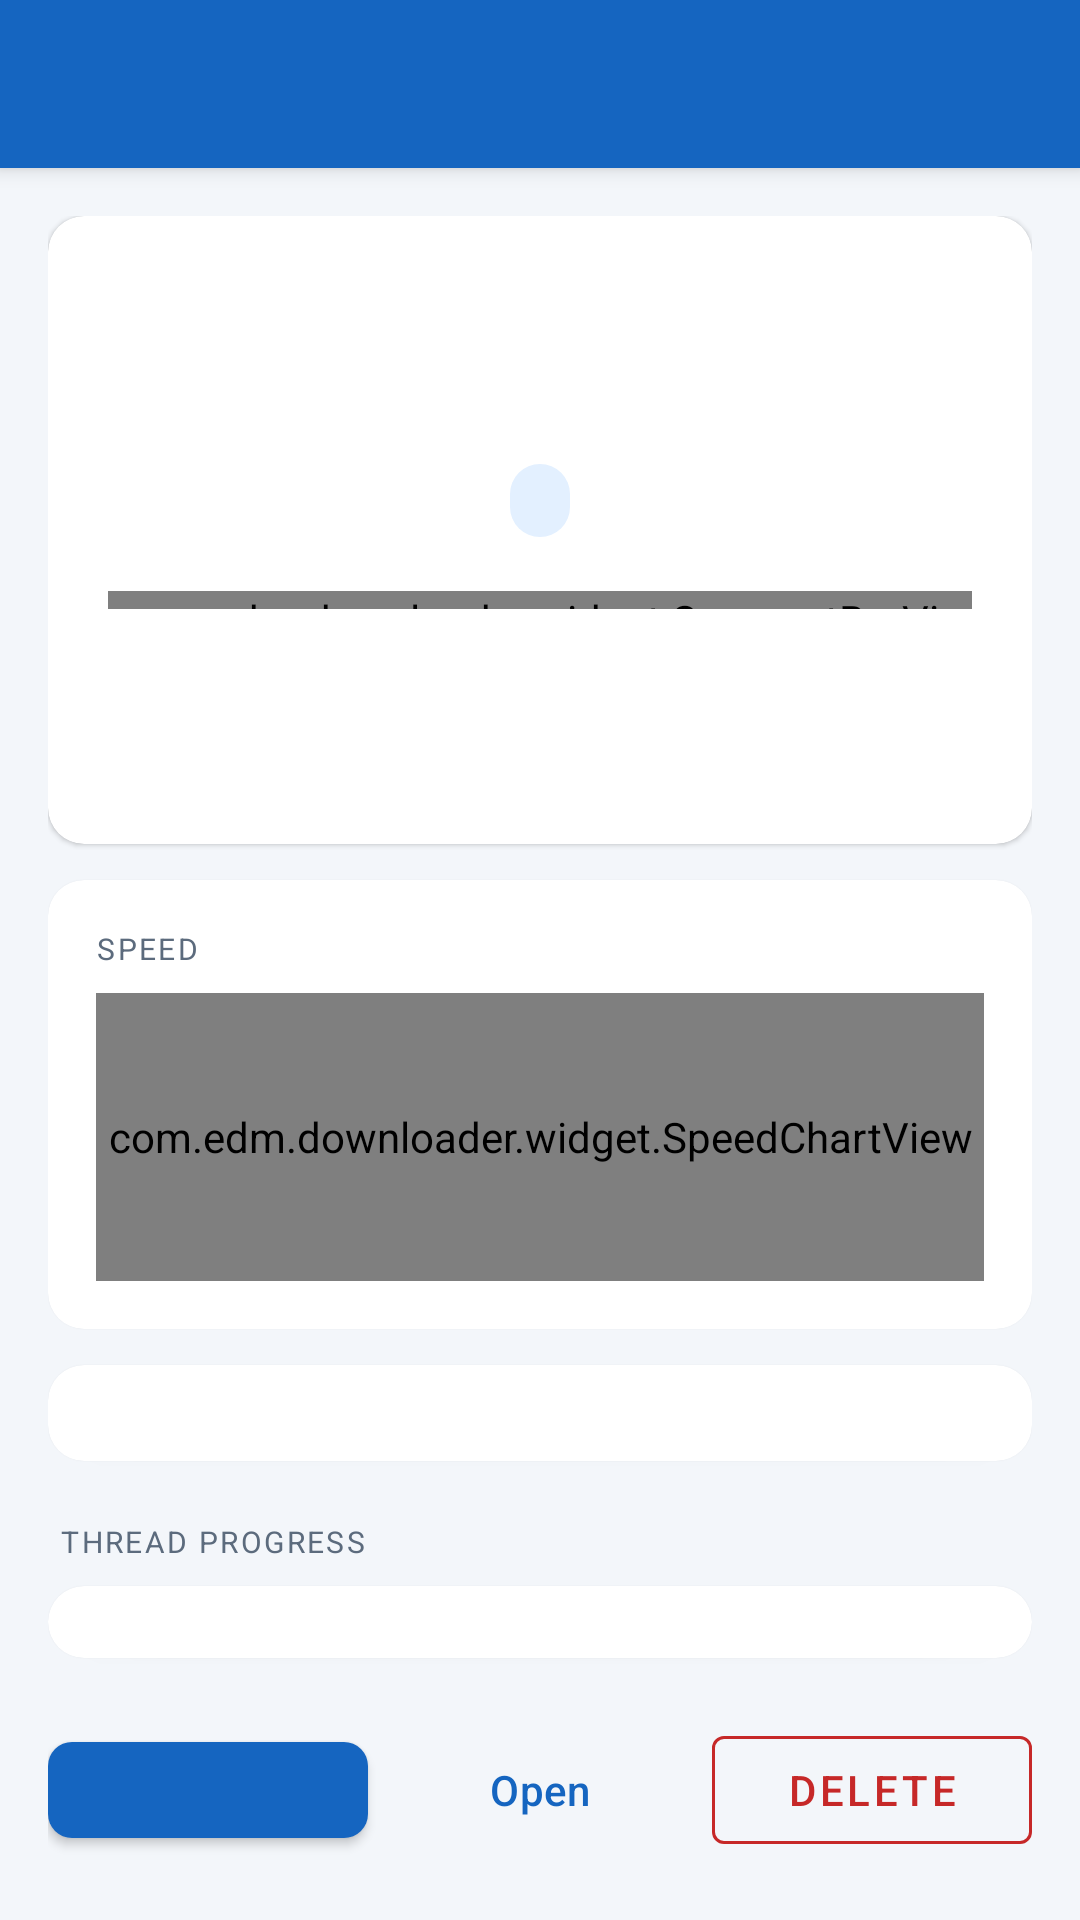

Reconstruct the res/layout file that produces this screen, plus the resources it refers to.
<!-- AndroidManifest.xml: application theme Theme.EDM -->
<!-- res/layout/activity_detail.xml -->
<?xml version="1.0" encoding="utf-8"?>
<LinearLayout xmlns:android="http://schemas.android.com/apk/res/android"
    xmlns:app="http://schemas.android.com/apk/res-auto"
    android:layout_width="match_parent"
    android:layout_height="match_parent"
    android:background="@color/edm_background"
    android:orientation="vertical">

    <com.google.android.material.appbar.MaterialToolbar
        android:id="@+id/toolbar"
        android:layout_width="match_parent"
        android:layout_height="?attr/actionBarSize"
        android:background="@color/edm_toolbar"
        android:elevation="4dp"
        android:theme="@style/ThemeOverlay.EDM.Toolbar"
        app:popupTheme="@style/ThemeOverlay.EDM.Popup"
        app:navigationIcon="@drawable/ic_arrow_back"
        app:navigationIconTint="@color/edm_white"
        app:titleTextColor="@color/edm_white" />

    <androidx.core.widget.NestedScrollView
        android:id="@+id/scroll"
        android:layout_width="match_parent"
        android:layout_height="0dp"
        android:layout_weight="1"
        android:clipToPadding="false">

        <LinearLayout
            android:layout_width="match_parent"
            android:layout_height="wrap_content"
            android:orientation="vertical"
            android:paddingStart="16dp"
            android:paddingTop="16dp"
            android:paddingEnd="16dp"
            android:paddingBottom="24dp">

            <com.google.android.material.card.MaterialCardView
                style="@style/Widget.EDM.Card"
                android:layout_width="match_parent"
                android:layout_height="wrap_content"
                app:cardBackgroundColor="@color/edm_surface">

                <LinearLayout
                    android:layout_width="match_parent"
                    android:layout_height="wrap_content"
                    android:gravity="center_horizontal"
                    android:orientation="vertical"
                    android:padding="20dp">

                    <TextView
                        android:id="@+id/percent"
                        android:layout_width="wrap_content"
                        android:layout_height="wrap_content"
                        android:textColor="@color/edm_primary"
                        android:textSize="44sp"
                        android:textStyle="bold" />

                    <TextView
                        android:id="@+id/stateChip"
                        android:layout_width="wrap_content"
                        android:layout_height="wrap_content"
                        android:layout_marginTop="4dp"
                        android:background="@drawable/bg_status_chip"
                        android:paddingStart="10dp"
                        android:paddingTop="4dp"
                        android:paddingEnd="10dp"
                        android:paddingBottom="4dp"
                        android:textSize="12sp" />

                    <com.edm.downloader.widget.SegmentBarView
                        android:id="@+id/segmentBar"
                        android:layout_width="match_parent"
                        android:layout_height="6dp"
                        android:layout_marginTop="18dp" />

                    <TextView
                        android:id="@+id/progress"
                        android:layout_width="match_parent"
                        android:layout_height="wrap_content"
                        android:layout_marginTop="10dp"
                        android:gravity="center"
                        android:textColor="@color/edm_text_secondary"
                        android:textSize="13.5sp" />

                    <LinearLayout
                        android:layout_width="match_parent"
                        android:layout_height="wrap_content"
                        android:layout_marginTop="12dp"
                        android:orientation="horizontal">

                        <TextView
                            android:id="@+id/speed"
                            android:layout_width="0dp"
                            android:layout_height="wrap_content"
                            android:layout_weight="1"
                            android:textColor="@color/edm_primary"
                            android:textSize="13sp" />

                        <TextView
                            android:id="@+id/eta"
                            android:layout_width="wrap_content"
                            android:layout_height="wrap_content"
                            android:textColor="@color/edm_text_secondary"
                            android:textSize="13sp" />
                    </LinearLayout>
                </LinearLayout>
            </com.google.android.material.card.MaterialCardView>

            <com.google.android.material.card.MaterialCardView
                style="@style/Widget.EDM.Card"
                android:layout_width="match_parent"
                android:layout_height="wrap_content"
                android:layout_marginTop="12dp"
                app:cardBackgroundColor="@color/edm_surface">

                <LinearLayout
                    android:layout_width="match_parent"
                    android:layout_height="wrap_content"
                    android:orientation="vertical"
                    android:padding="16dp">

                    <TextView
                        android:layout_width="match_parent"
                        android:layout_height="wrap_content"
                        android:text="@string/detail_speed_chart"
                        android:textAppearance="@style/TextAppearance.EDM.Section" />

                    <com.edm.downloader.widget.SpeedChartView
                        android:id="@+id/speedChart"
                        android:layout_width="match_parent"
                        android:layout_height="96dp"
                        android:layout_marginTop="8dp" />
                </LinearLayout>
            </com.google.android.material.card.MaterialCardView>

            <com.google.android.material.card.MaterialCardView
                style="@style/Widget.EDM.Card"
                android:layout_width="match_parent"
                android:layout_height="wrap_content"
                android:layout_marginTop="12dp"
                app:cardBackgroundColor="@color/edm_surface">

                <LinearLayout
                    android:id="@+id/stats"
                    android:layout_width="match_parent"
                    android:layout_height="wrap_content"
                    android:orientation="vertical"
                    android:padding="16dp" />
            </com.google.android.material.card.MaterialCardView>

            <TextView
                android:layout_width="match_parent"
                android:layout_height="wrap_content"
                android:layout_marginTop="20dp"
                android:layout_marginBottom="8dp"
                android:paddingStart="4dp"
                android:text="@string/detail_threads_title"
                android:textAppearance="@style/TextAppearance.EDM.Section" />

            <com.google.android.material.card.MaterialCardView
                style="@style/Widget.EDM.Card"
                android:layout_width="match_parent"
                android:layout_height="wrap_content"
                app:cardBackgroundColor="@color/edm_surface">

                <LinearLayout
                    android:id="@+id/threads"
                    android:layout_width="match_parent"
                    android:layout_height="wrap_content"
                    android:orientation="vertical"
                    android:padding="12dp" />
            </com.google.android.material.card.MaterialCardView>

            <LinearLayout
                android:layout_width="match_parent"
                android:layout_height="wrap_content"
                android:layout_marginTop="20dp"
                android:orientation="horizontal">

                <com.google.android.material.button.MaterialButton
                    android:id="@+id/action"
                    style="@style/Widget.EDM.Button"
                    android:layout_width="0dp"
                    android:layout_height="wrap_content"
                    android:layout_weight="1" />

                <com.google.android.material.button.MaterialButton
                    android:id="@+id/open"
                    style="@style/Widget.EDM.Button.Text"
                    android:layout_width="0dp"
                    android:layout_height="wrap_content"
                    android:layout_marginStart="4dp"
                    android:layout_weight="1"
                    android:text="@string/action_open" />

                <com.google.android.material.button.MaterialButton
                    android:id="@+id/delete"
                    style="@style/Widget.MaterialComponents.Button.OutlinedButton"
                    android:layout_width="0dp"
                    android:layout_height="wrap_content"
                    android:layout_marginStart="4dp"
                    android:layout_weight="1"
                    android:text="@string/action_delete"
                    android:textColor="@color/edm_error"
                    app:strokeColor="@color/edm_error" />
            </LinearLayout>
        </LinearLayout>
    </androidx.core.widget.NestedScrollView>
</LinearLayout>
<!-- resources referenced by this layout -->
<resources>
  <color name="edm_background">#F3F6FA</color>
  <color name="edm_error">#C62828</color>
  <color name="edm_primary">#1565C0</color>
  <color name="edm_surface">#FFFFFF</color>
  <color name="edm_text_secondary">#5C6B7D</color>
  <color name="edm_toolbar">#1565C0</color>
  <color name="edm_white">#FFFFFF</color>
  <!-- drawable bg_status_chip (drawable) -->
  <?xml version="1.0" encoding="utf-8"?>
  <shape xmlns:android="http://schemas.android.com/apk/res/android" android:shape="rectangle">
      <corners android:radius="100dp" />
      <solid android:color="@color/edm_primary_container" />
  </shape>
  <string name="action_delete">Delete</string>
  <string name="action_open">Open</string>
  <string name="detail_speed_chart">Speed</string>
  <string name="detail_threads_title">Thread progress</string>
  <style name="TextAppearance.EDM.Section" parent="TextAppearance.MaterialComponents.Overline">
          <item name="android:textColor">@color/edm_text_secondary</item>
          <item name="android:textAllCaps">true</item>
          <item name="android:letterSpacing">0.08</item>
      </style>
  <style name="ThemeOverlay.EDM.Toolbar" parent="ThemeOverlay.MaterialComponents.Dark.ActionBar">
          <item name="android:textColorPrimary">@color/edm_white</item>
          <item name="android:textColorSecondary">@color/edm_white</item>
          <item name="colorControlNormal">@color/edm_white</item>
          <item name="colorControlHighlight">#33FFFFFF</item>
          <item name="actionMenuTextColor">@color/edm_white</item>
      </style>
  <style name="Widget.EDM.Button" parent="Widget.MaterialComponents.Button">
          <item name="cornerRadius">8dp</item>
          <item name="android:textAllCaps">false</item>
          <item name="android:letterSpacing">0.01</item>
          <item name="android:minHeight">44dp</item>
      </style>
  <style name="Widget.EDM.Button.Text" parent="Widget.MaterialComponents.Button.TextButton">
          <item name="android:textAllCaps">false</item>
          <item name="android:letterSpacing">0.01</item>
      </style>
  <style name="Widget.EDM.Card" parent="Widget.MaterialComponents.CardView">
          <item name="cardCornerRadius">12dp</item>
          <item name="cardElevation">1dp</item>
          <item name="strokeWidth">0dp</item>
      </style>
  <color name="edm_primary_container">#E3F0FF</color>
  <color name="edm_text_primary">#182230</color>
  <color name="edm_primary_dark">#0D47A1</color>
  <color name="edm_on_primary">#FFFFFF</color>
  <color name="edm_secondary">#FB8C00</color>
  <color name="edm_secondary_dark">#EF6C00</color>
  <color name="edm_on_secondary">#FFFFFF</color>
  <style name="ShapeAppearance.EDM.Small" parent="ShapeAppearance.MaterialComponents.SmallComponent">
          <item name="cornerFamily">rounded</item>
          <item name="cornerSize">4dp</item>
      </style>
  <style name="ShapeAppearance.EDM.Medium" parent="ShapeAppearance.MaterialComponents.MediumComponent">
          <item name="cornerFamily">rounded</item>
          <item name="cornerSize">8dp</item>
      </style>
  <style name="ShapeAppearance.EDM.Large" parent="ShapeAppearance.MaterialComponents.LargeComponent">
          <item name="cornerFamily">rounded</item>
          <item name="cornerSize">16dp</item>
      </style>
  <style name="ThemeOverlay.EDM.AlertDialog" parent="ThemeOverlay.MaterialComponents.MaterialAlertDialog">
          <item name="colorPrimary">@color/edm_primary</item>
      </style>
  <style name="ThemeOverlay.EDM.BottomSheet" parent="ThemeOverlay.MaterialComponents.BottomSheetDialog" />
  <style name="Widget.EDM.Fab" parent="Widget.MaterialComponents.FloatingActionButton">
          <item name="backgroundTint">@color/edm_secondary</item>
          <item name="tint">@color/edm_on_secondary</item>
          <item name="elevation">6dp</item>
      </style>
</resources>
